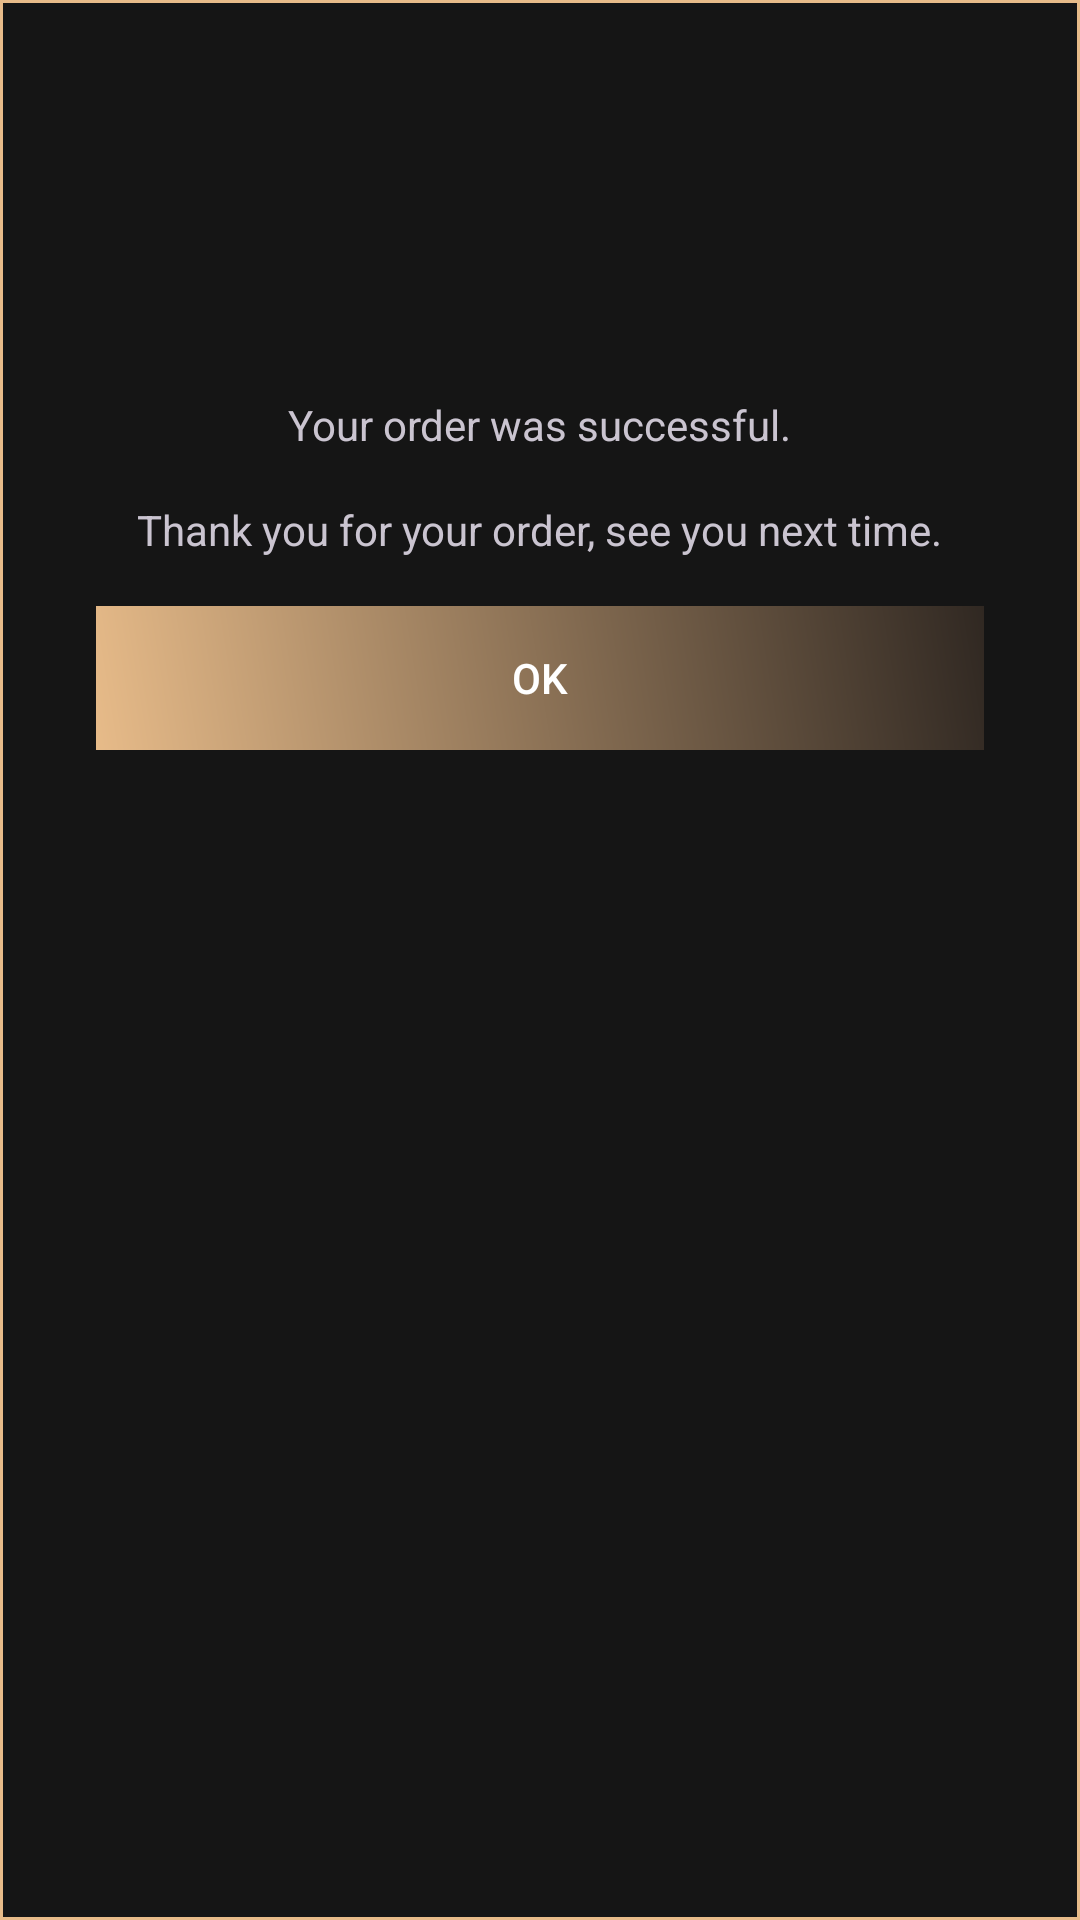

The Android layout XML behind this screen, and the referenced resources:
<!-- AndroidManifest.xml: application theme Ame_NoireTheme -->
<!-- res/layout/custom_successfull_orderd.xml -->
<?xml version="1.0" encoding="utf-8"?>
<androidx.constraintlayout.widget.ConstraintLayout xmlns:android="http://schemas.android.com/apk/res/android"
    xmlns:app="http://schemas.android.com/apk/res-auto"
    android:layout_width="match_parent"
    android:layout_height="wrap_content"
    android:background="@drawable/custom_dialog"
    android:padding="16dp">

    <ImageView
        android:id="@+id/imageView4"
        android:layout_width="100dp"
        android:layout_height="100dp"

        android:src="@drawable/check2"
        app:layout_constraintEnd_toEndOf="parent"
        app:layout_constraintStart_toStartOf="parent"
        app:layout_constraintTop_toTopOf="parent" />

    <TextView
        android:id="@+id/successfulTV"
        android:layout_width="wrap_content"
        android:layout_height="wrap_content"
        android:layout_marginTop="16dp"
        android:text="Your order was successful."
        app:layout_constraintEnd_toEndOf="parent"
        app:layout_constraintStart_toStartOf="parent"
        app:layout_constraintTop_toBottomOf="@+id/imageView4" />

    <TextView
        android:id="@+id/textView5"
        android:layout_width="wrap_content"
        android:layout_height="wrap_content"
        android:layout_marginTop="16dp"
        android:text="Thank you for your order, see you next time."
        app:layout_constraintEnd_toEndOf="@+id/successfulTV"
        app:layout_constraintStart_toStartOf="@+id/successfulTV"
        app:layout_constraintTop_toBottomOf="@+id/successfulTV" />

    <com.google.android.material.button.MaterialButton
        android:id="@+id/button"
        android:layout_width="0dp"
        android:layout_height="wrap_content"
        android:layout_marginStart="16dp"
        android:layout_marginTop="16dp"
        android:layout_marginEnd="16dp"
        android:background="@drawable/gradient"
        android:text="OK"
        android:textColor="?colorOnSecondary"
        app:backgroundTint="@null"
        app:cornerRadius="1dp"
        app:layout_constraintEnd_toEndOf="parent"
        app:layout_constraintStart_toStartOf="parent"
        app:layout_constraintTop_toBottomOf="@+id/textView5" />


</androidx.constraintlayout.widget.ConstraintLayout>
<!-- resources referenced by this layout -->
<resources>
  <!-- drawable custom_dialog (drawable) -->
  <shape xmlns:android="http://schemas.android.com/apk/res/android">
      <stroke
          android:width="1dp"
      android:color="@color/gold" />
      <solid android:color="@color/background">
      </solid>
  </shape>
  <!-- drawable gradient (drawable) -->
  <shape xmlns:android="http://schemas.android.com/apk/res/android">
      <gradient
          android:angle="45"
          android:endColor="@color/brown"
          android:startColor="@color/gold" />
  </shape>
  <style name="Ame_NoireTheme" parent="Theme.Material3.Dark.NoActionBar">
  
          <item name="colorPrimary">@color/background</item>
          <item name="colorOnSecondary">@color/white</item>
          <item name="colorSurface">@color/background</item>
          <item name="android:windowContentTransitions">true</item>
          <item name="android:windowAnimationStyle">@style/animation</item>
  
      </style>
  <color name="gold">#E7BB89</color>
  <color name="background">#151515</color>
  <color name="brown">#302822</color>
  <color name="white">#FFFFFFFF</color>
  <style name="animation">
          <item name="android:windowEnterAnimation">@android:anim/fade_in</item>
          <item name="android:windowExitAnimation">@android:anim/fade_out</item>
      </style>
</resources>
